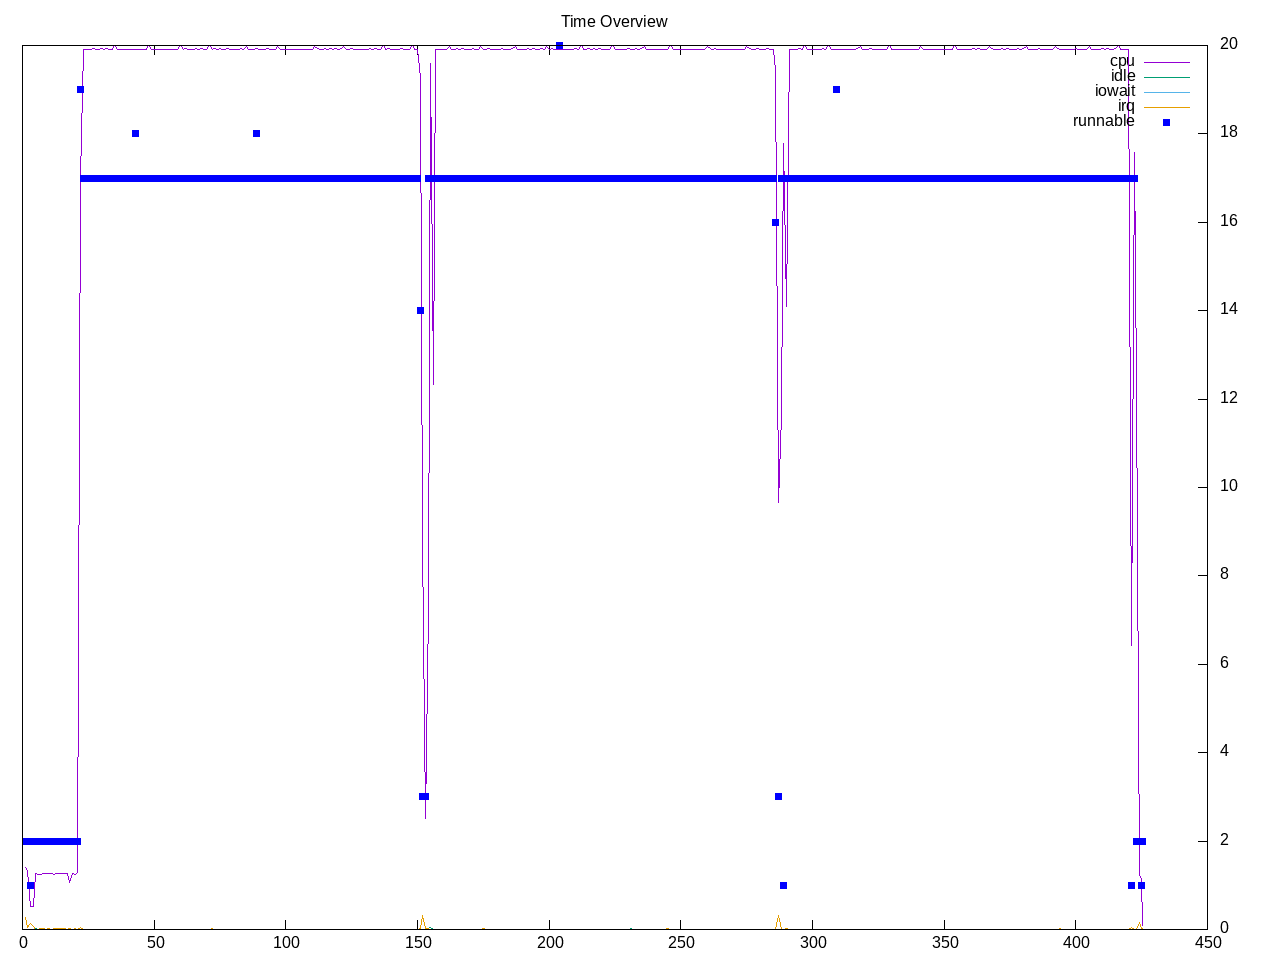

The table this chart was drawn from, first rows:
time, load, runnable, cpu, idle, iowait, irq, net lo, net enp2s0, net wlp3s0, net docker0, 
1.0, 1.16, 2, 7.00%, 0.00%, 0.00%, 1.38%, 0, 362, 0, 0, 
2.0, 1.16, 2, 6.56%, 0.00%, 0.00%, 0.19%, 0, 302, 0, 0, 
3.0, 1.16, 1, 2.56%, 0.00%, 0.00%, 0.69%, 840, 45792, 0, 0, 
4.0, 1.07, 2, 2.56%, 0.00%, 0.00%, 0.31%, 0, 2450, 0, 0, 
5.0, 1.07, 2, 6.31%, 0.06%, 0.00%, 0.00%, 0, 3754, 0, 0, 
6.0, 1.07, 2, 6.25%, 0.00%, 0.00%, 0.00%, 0, 444, 0, 0, 
7.0, 1.07, 2, 6.25%, 0.00%, 0.00%, 0.06%, 0, 2042, 0, 0, 
8.0, 1.07, 2, 6.31%, 0.06%, 0.00%, 0.12%, 0, 928, 0, 0, 
9.0, 1.06, 2, 6.31%, 0.00%, 0.00%, 0.00%, 0, 120, 0, 0, 
10.0, 1.06, 2, 6.38%, 0.00%, 0.00%, 0.06%, 0, 1936, 0, 0, 
11.0, 1.06, 2, 6.31%, 0.00%, 0.00%, 0.00%, 0, 126, 0, 0, 
12.0, 1.06, 2, 6.25%, 0.00%, 0.00%, 0.06%, 0, 2270, 0, 0, 
13.0, 1.06, 2, 6.38%, 0.00%, 0.00%, 0.06%, 0, 2478, 0, 0, 
14.0, 1.06, 2, 6.31%, 0.00%, 0.00%, 0.06%, 0, 318, 0, 0, 
15.0, 1.06, 2, 6.31%, 0.00%, 0.00%, 0.06%, 0, 1364, 0, 0, 
16.0, 1.06, 2, 6.31%, 0.00%, 0.00%, 0.12%, 0, 246, 0, 0, 
17.0, 1.06, 2, 6.31%, 0.00%, 0.00%, 0.00%, 0, 268, 0, 0, 
18.0, 1.06, 2, 5.38%, 0.00%, 0.00%, 0.12%, 0, 120, 0, 0, 
19.0, 1.05, 2, 6.38%, 0.00%, 0.00%, 0.00%, 0, 240, 0, 0, 
20.0, 1.05, 2, 6.25%, 0.00%, 0.00%, 0.06%, 0, 1788, 0, 0, 
21.0, 1.05, 2, 6.50%, 0.00%, 0.00%, 0.00%, 0, 246, 0, 0, 
22.0, 1.05, 19, 85.44%, 0.00%, 0.00%, 0.19%, 0, 120, 0, 0, 
23.0, 1.05, 17, 100.00%, 0.00%, 0.00%, 0.00%, 0, 0, 0, 0, 
24.0, 2.25, 17, 100.00%, 0.00%, 0.00%, 0.00%, 0, 356, 0, 0, 
25.0, 2.25, 17, 100.00%, 0.00%, 0.00%, 0.00%, 0, 1640, 0, 0, 
26.0, 2.25, 17, 99.94%, 0.00%, 0.00%, 0.00%, 0, 934, 0, 0, 
27.0, 2.25, 17, 100.06%, 0.00%, 0.00%, 0.00%, 0, 0, 0, 0, 
28.0, 2.25, 17, 99.94%, 0.00%, 0.00%, 0.00%, 0, 120, 0, 0, 
29.0, 3.35, 17, 100.00%, 0.00%, 0.00%, 0.00%, 0, 612, 0, 0, 
30.0, 3.35, 17, 100.06%, 0.00%, 0.00%, 0.00%, 0, 2198, 0, 0, 
31.0, 3.35, 17, 99.94%, 0.00%, 0.00%, 0.00%, 0, 126, 0, 0, 
32.0, 3.35, 17, 100.06%, 0.00%, 0.00%, 0.00%, 0, 612, 0, 0, 
33.0, 3.35, 17, 99.94%, 0.00%, 0.00%, 0.00%, 0, 120, 0, 0, 
34.0, 4.36, 17, 100.00%, 0.00%, 0.00%, 0.00%, 0, 236, 0, 0, 
35.0, 4.36, 17, 100.44%, 0.00%, 0.00%, 0.00%, 0, 1756, 0, 0, 
36.0, 4.36, 17, 100.00%, 0.00%, 0.00%, 0.00%, 0, 668, 0, 0, 
37.0, 4.36, 17, 100.00%, 0.00%, 0.00%, 0.00%, 0, 270, 0, 0, 
38.0, 4.36, 17, 100.00%, 0.00%, 0.00%, 0.00%, 0, 0, 0, 0, 
39.0, 5.30, 17, 100.00%, 0.00%, 0.00%, 0.00%, 0, 868, 0, 0, 
40.0, 5.30, 17, 100.00%, 0.00%, 0.00%, 0.00%, 0, 3436, 0, 0, 
41.0, 5.30, 17, 100.00%, 0.00%, 0.00%, 0.00%, 0, 1518, 0, 0, 
42.0, 5.30, 17, 100.00%, 0.00%, 0.00%, 0.00%, 0, 0, 0, 0, 
43.0, 5.30, 18, 100.00%, 0.00%, 0.00%, 0.00%, 0, 602, 0, 0, 
44.0, 6.15, 17, 100.00%, 0.00%, 0.00%, 0.00%, 0, 0, 0, 0, 
45.0, 6.15, 17, 100.00%, 0.00%, 0.00%, 0.00%, 0, 1520, 0, 0, 
46.0, 6.15, 17, 99.94%, 0.00%, 0.00%, 0.00%, 0, 183, 0, 0, 
47.0, 6.15, 17, 100.00%, 0.00%, 0.00%, 0.00%, 0, 120, 0, 0, 
48.0, 6.15, 17, 100.44%, 0.00%, 0.00%, 0.00%, 0, 120, 0, 0, 
49.0, 6.94, 17, 100.00%, 0.00%, 0.00%, 0.00%, 0, 0, 0, 0, 
50.0, 6.94, 17, 100.00%, 0.00%, 0.00%, 0.00%, 0, 1996, 0, 0, 
51.0, 6.94, 17, 100.00%, 0.00%, 0.00%, 0.00%, 0, 738, 0, 0, 
52.0, 6.94, 17, 100.00%, 0.00%, 0.00%, 0.00%, 0, 120, 0, 0, 
53.0, 6.94, 17, 100.00%, 0.00%, 0.00%, 0.00%, 0, 120, 0, 0, 
54.0, 7.67, 17, 100.00%, 0.00%, 0.00%, 0.00%, 0, 0, 0, 0, 
55.0, 7.67, 17, 100.00%, 0.00%, 0.00%, 0.00%, 0, 2372, 0, 0, 
56.0, 7.67, 17, 100.00%, 0.00%, 0.00%, 0.00%, 0, 246, 0, 0, 
57.0, 7.67, 17, 100.00%, 0.00%, 0.00%, 0.00%, 0, 612, 0, 0, 
58.0, 7.67, 17, 100.00%, 0.00%, 0.00%, 0.00%, 0, 0, 0, 0, 
59.0, 8.34, 17, 100.00%, 0.00%, 0.00%, 0.00%, 0, 270, 0, 0, 
60.0, 8.34, 17, 100.44%, 0.00%, 0.00%, 0.00%, 0, 2056, 0, 0, 
... 366 more rows
